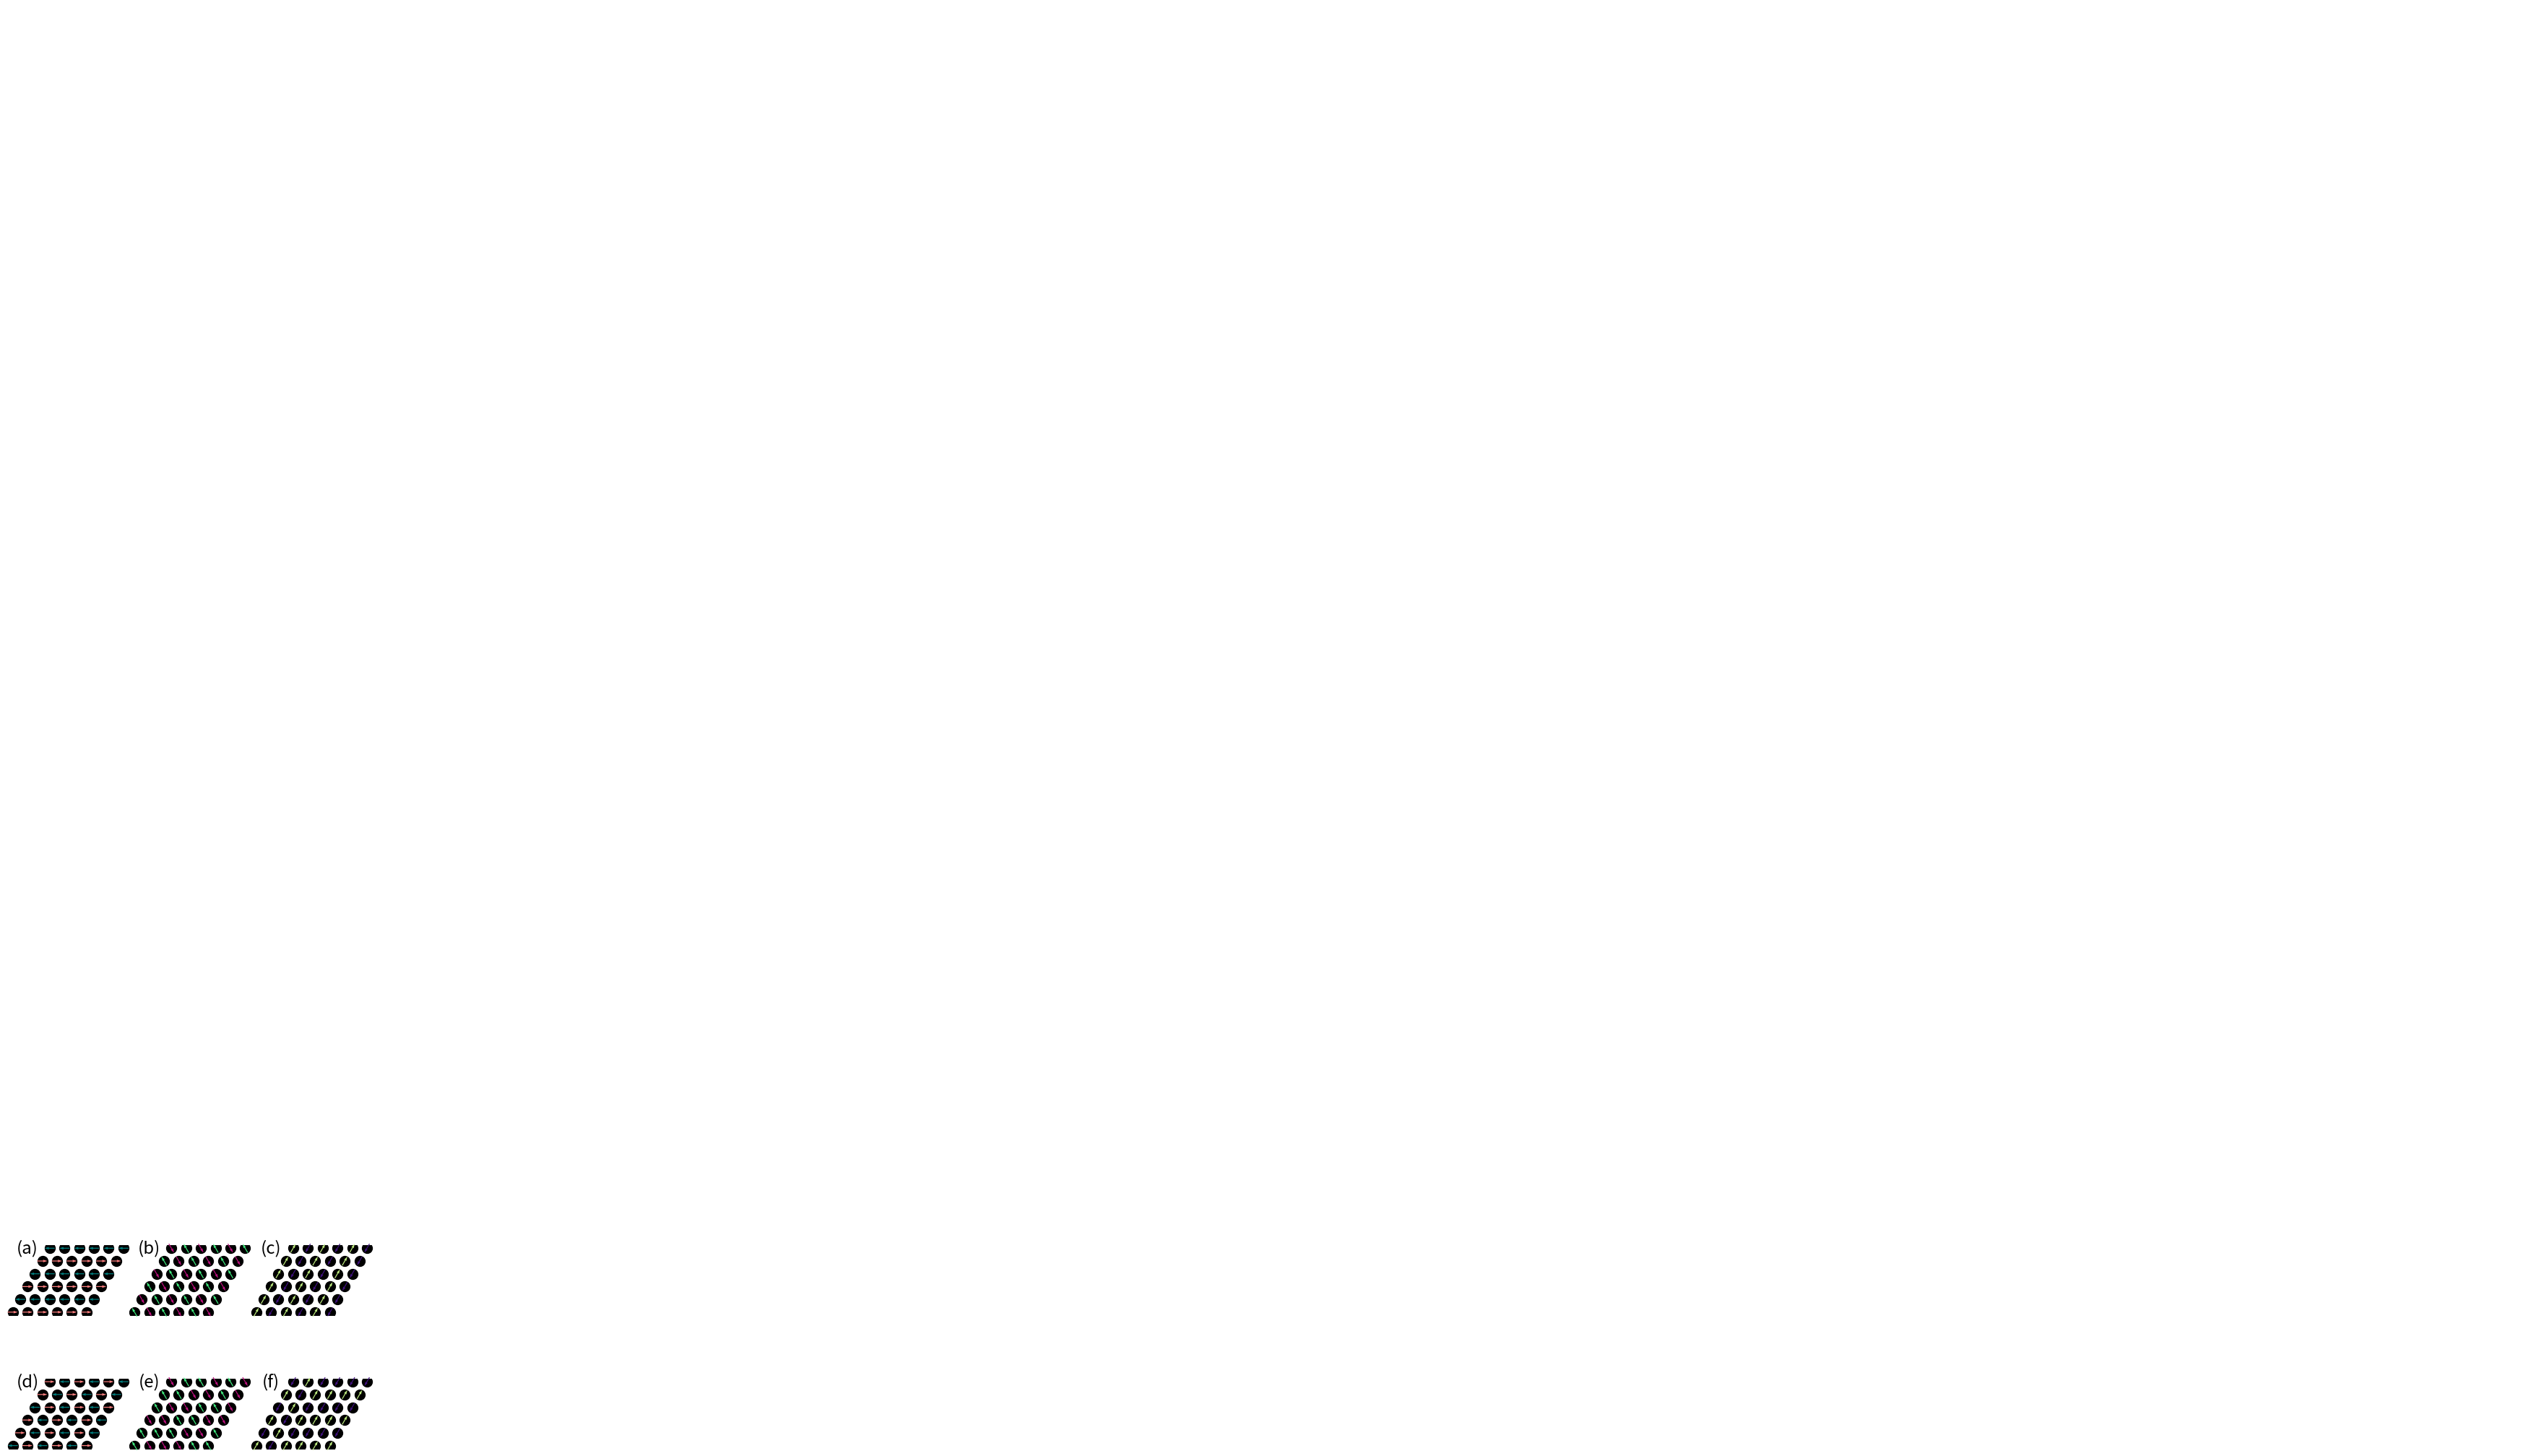

Write Python code to recreate this figure. (Note: this script raises an exception after producing the figure.)
"""
Classical ground state spin configurations for pure positive Kitaev model.
"""


import matplotlib.pyplot as plt
import numpy as np


POINTS = np.dot(
    [[i, j] for i in range(6) for j in range(6)],
    np.array([[0.5, np.sqrt(3) / 2], [1.0, 0.0]]),
)

XCHAINS = [
    [ 0,  1,  2,  3,  4,  5],
    [ 6,  7,  8,  9, 10, 11],
    [12, 13, 14, 15, 16, 17],
    [18, 19, 20, 21, 22, 23],
    [24, 25, 26, 27, 28, 29],
    [30, 31, 32, 33, 34, 35],
]

YCHAINS = [
    [0],
    [1,  6],
    [2,  7, 12],
    [3,  8, 13, 18],
    [4,  9, 14, 19, 24],
    [5, 10, 15, 20, 25, 30],
    [11, 16, 21, 26, 31],
    [17, 22, 27, 32],
    [23, 28, 33],
    [29, 34],
    [35],
]

ZCHAINS = [
    [0,  6, 12, 18, 24, 30],
    [1,  7, 13, 19, 25, 31],
    [2,  8, 14, 20, 26, 32],
    [3,  9, 15, 21, 27, 33],
    [4, 10, 16, 22, 28, 34],
    [5, 11, 17, 23, 29, 35],
]


def StripeGenerator(config="StripeX"):
    if config == "StripeX":
        chains = XCHAINS
        spin_up = [1.0, 0.0, 0.0]
        spin_down = [-1.0, 0.0, 0.0]
    elif config == "StripeY":
        chains = YCHAINS
        spin_up = [-0.5, np.sqrt(3) / 2, 0.0]
        spin_down = [0.5, -np.sqrt(3) / 2, 0.0]
    elif config == "StripeZ":
        chains = ZCHAINS
        spin_up = [0.5, np.sqrt(3) / 2, 0.0]
        spin_down = [-0.5, -np.sqrt(3) / 2, 0.0]
    else:
        raise ValueError("Invalid `config`: {0}".format(config))

    spin_vectors = np.empty((36, 3), dtype=np.float64)
    for index, chain in enumerate(chains):
        if index % 2 == 0:
            spin_vectors[chain] = spin_up
        else:
            spin_vectors[chain] = spin_down
    return spin_vectors


def NematicGenerator(config="NematicX"):
    if config == "NematicX":
        chains = XCHAINS
        spin_up = [1.0, 0.0, 0.0]
        spin_down = [-1.0, 0.0, 0.0]
    elif config == "NematicY":
        chains = YCHAINS
        spin_up = [-0.5, np.sqrt(3) / 2, 0.0]
        spin_down = [0.5, -np.sqrt(3) / 2, 0.0]
    elif config == "NematicZ":
        chains = ZCHAINS
        spin_up = [0.5, np.sqrt(3) / 2, 0.0]
        spin_down = [-0.5, -np.sqrt(3) / 2, 0.0]
    else:
        raise ValueError("Invalid `config`: {0}".format(config))

    spin_vectors = np.empty((36, 3), dtype=np.float64)
    for chain in chains:
        indices0 = chain[0::2]
        indices1 = chain[1::2]
        if np.random.random() < 0.5:
            spin_vectors[indices0] = spin_up
            spin_vectors[indices1] = spin_down
        else:
            spin_vectors[indices1] = spin_up
            spin_vectors[indices0] = spin_down
    return spin_vectors


vectors0 = StripeGenerator("StripeX")
vectors1 = StripeGenerator("StripeY")
vectors2 = StripeGenerator("StripeZ")
vectors3 = NematicGenerator("NematicX")
vectors4 = NematicGenerator("NematicY")
vectors5 = NematicGenerator("NematicZ")

sub_fig_tags = ["(a)", "(b)", "(c)", "(d)", "(e)", "(f)"]
tmp = [vectors0, vectors1, vectors2, vectors3, vectors4, vectors5]

fig, axes = plt.subplots(nrows=2, ncols=3, sharex="all", sharey="all")
for index in range(6):
    spin_vectors = tmp[index]
    ax = axes[divmod(index, 3)]
    sub_fig_tag = sub_fig_tags[index]

    ax.plot(
        POINTS[:, 0], POINTS[:, 1],
        ls="", marker="o", ms=10, color="black", zorder=0,
    )

    colors = 0.5 * spin_vectors + 0.5
    ax.quiver(
        POINTS[:, 0], POINTS[:, 1], spin_vectors[:, 0], spin_vectors[:, 1],
        color=colors, units="xy", scale_units="xy", scale=1.45,
        width=0.06, pivot="mid", clip_on=False, zorder=1,
    )
    ax.text(
        1.0, 2.5 * np.sqrt(3), sub_fig_tag,
        ha="center", va="center", fontsize="xx-large",
    )
    ax.set_axis_off()
    ax.set_aspect("equal")

fig.subplots_adjust(
    top=0.88, bottom=0.11, left=0.11, right=0.90, hspace=0.00, wspace=0.00,
)
plt.get_current_fig_manager().window.showMaximized()
plt.show()
fig.savefig("figures/SpinConfigForPositiveKitaev.pdf", dpi=200)
fig.savefig("figures/SpinConfigForPositiveKitaev.png", dpi=200)
plt.close("all")
